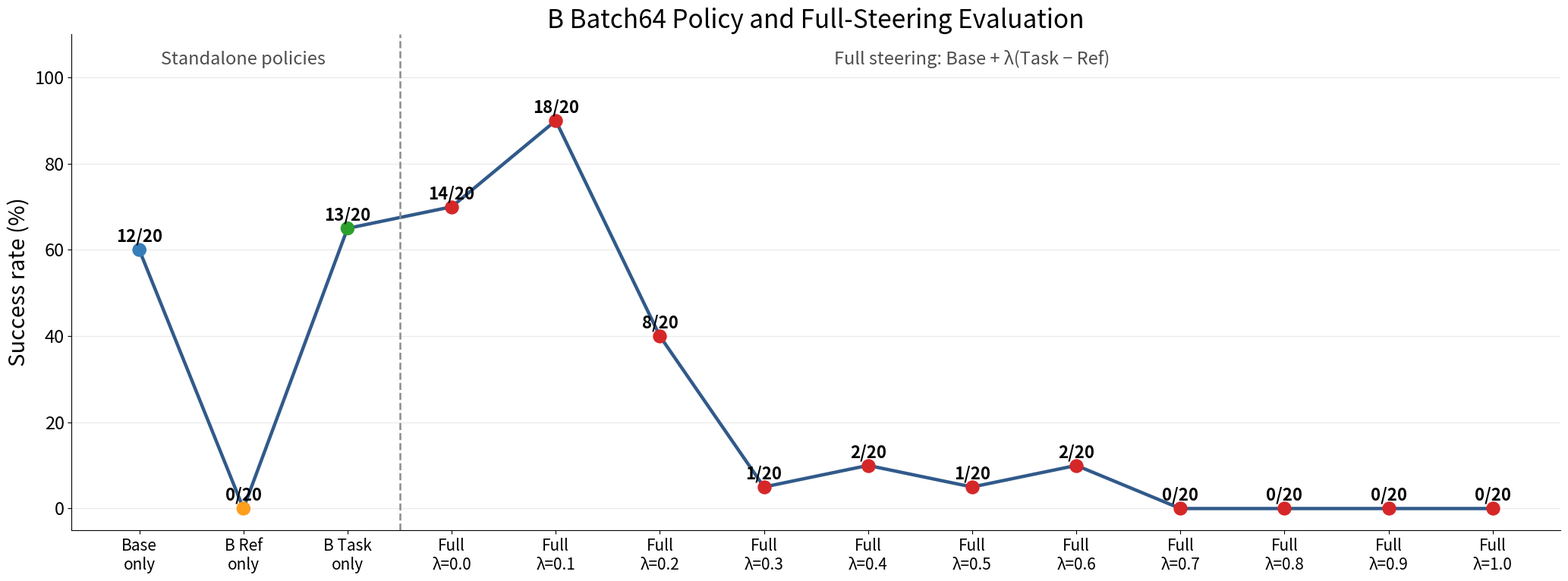

Recreate this plot in Python.
#!/usr/bin/env python3
"""Plot the verified B-Batch64 base/ref/task/full-steer evaluation results."""

from pathlib import Path

import matplotlib.pyplot as plt


LABELS = [
    "Base\nonly",
    "B Ref\nonly",
    "B Task\nonly",
    "Full\nλ=0.0",
    "Full\nλ=0.1",
    "Full\nλ=0.2",
    "Full\nλ=0.3",
    "Full\nλ=0.4",
    "Full\nλ=0.5",
    "Full\nλ=0.6",
    "Full\nλ=0.7",
    "Full\nλ=0.8",
    "Full\nλ=0.9",
    "Full\nλ=1.0",
]
SUCCESSES = [12, 0, 13, 14, 18, 8, 1, 2, 1, 2, 0, 0, 0, 0]
TOTAL = 20


def main() -> None:
    output_dir = Path("results/Isaac-Weight-Droid-Visuomotor-v0")
    output_dir.mkdir(parents=True, exist_ok=True)
    rates = [100.0 * value / TOTAL for value in SUCCESSES]
    x = list(range(len(LABELS)))

    plt.rcParams.update({
        "font.size": 18,
        "axes.titlesize": 24,
        "axes.labelsize": 21,
        "xtick.labelsize": 15,
        "ytick.labelsize": 17,
    })
    fig, ax = plt.subplots(figsize=(21, 8))
    ax.plot(x, rates, color="#315A8A", linewidth=3.2, marker="o", markersize=11)
    ax.scatter(x[:3], rates[:3], s=150, color=["#377EB8", "#FF9F1C", "#2CA02C"], zorder=3)
    ax.scatter(x[3:], rates[3:], s=150, color="#D62728", zorder=3)

    for index, (successes, rate) in enumerate(zip(SUCCESSES, rates)):
        offset = 4 if rate < 92 else -8
        va = "bottom" if offset > 0 else "top"
        ax.annotate(
            f"{successes}/{TOTAL}",
            (index, rate),
            xytext=(0, offset),
            textcoords="offset points",
            ha="center",
            va=va,
            fontsize=16,
            fontweight="bold",
        )

    ax.axvline(2.5, color="0.55", linestyle="--", linewidth=1.8)
    ax.text(1.0, 103, "Standalone policies", ha="center", fontsize=17, color="0.3")
    ax.text(8.0, 103, "Full steering: Base + λ(Task − Ref)", ha="center", fontsize=17, color="0.3")
    ax.set_title("B Batch64 Policy and Full-Steering Evaluation")
    ax.set_ylabel("Success rate (%)")
    ax.set_xticks(x, LABELS)
    ax.set_ylim(-5, 110)
    ax.set_yticks(range(0, 101, 20))
    ax.grid(axis="y", alpha=0.28)
    ax.spines[["top", "right"]].set_visible(False)
    fig.tight_layout()

    stem = output_dir / "b64_base_ref_task_fullsteer_sweep"
    fig.savefig(stem.with_suffix(".png"), dpi=220, bbox_inches="tight")
    fig.savefig(stem.with_suffix(".pdf"), bbox_inches="tight")
    print(stem.with_suffix(".png"))
    print(stem.with_suffix(".pdf"))


if __name__ == "__main__":
    main()
